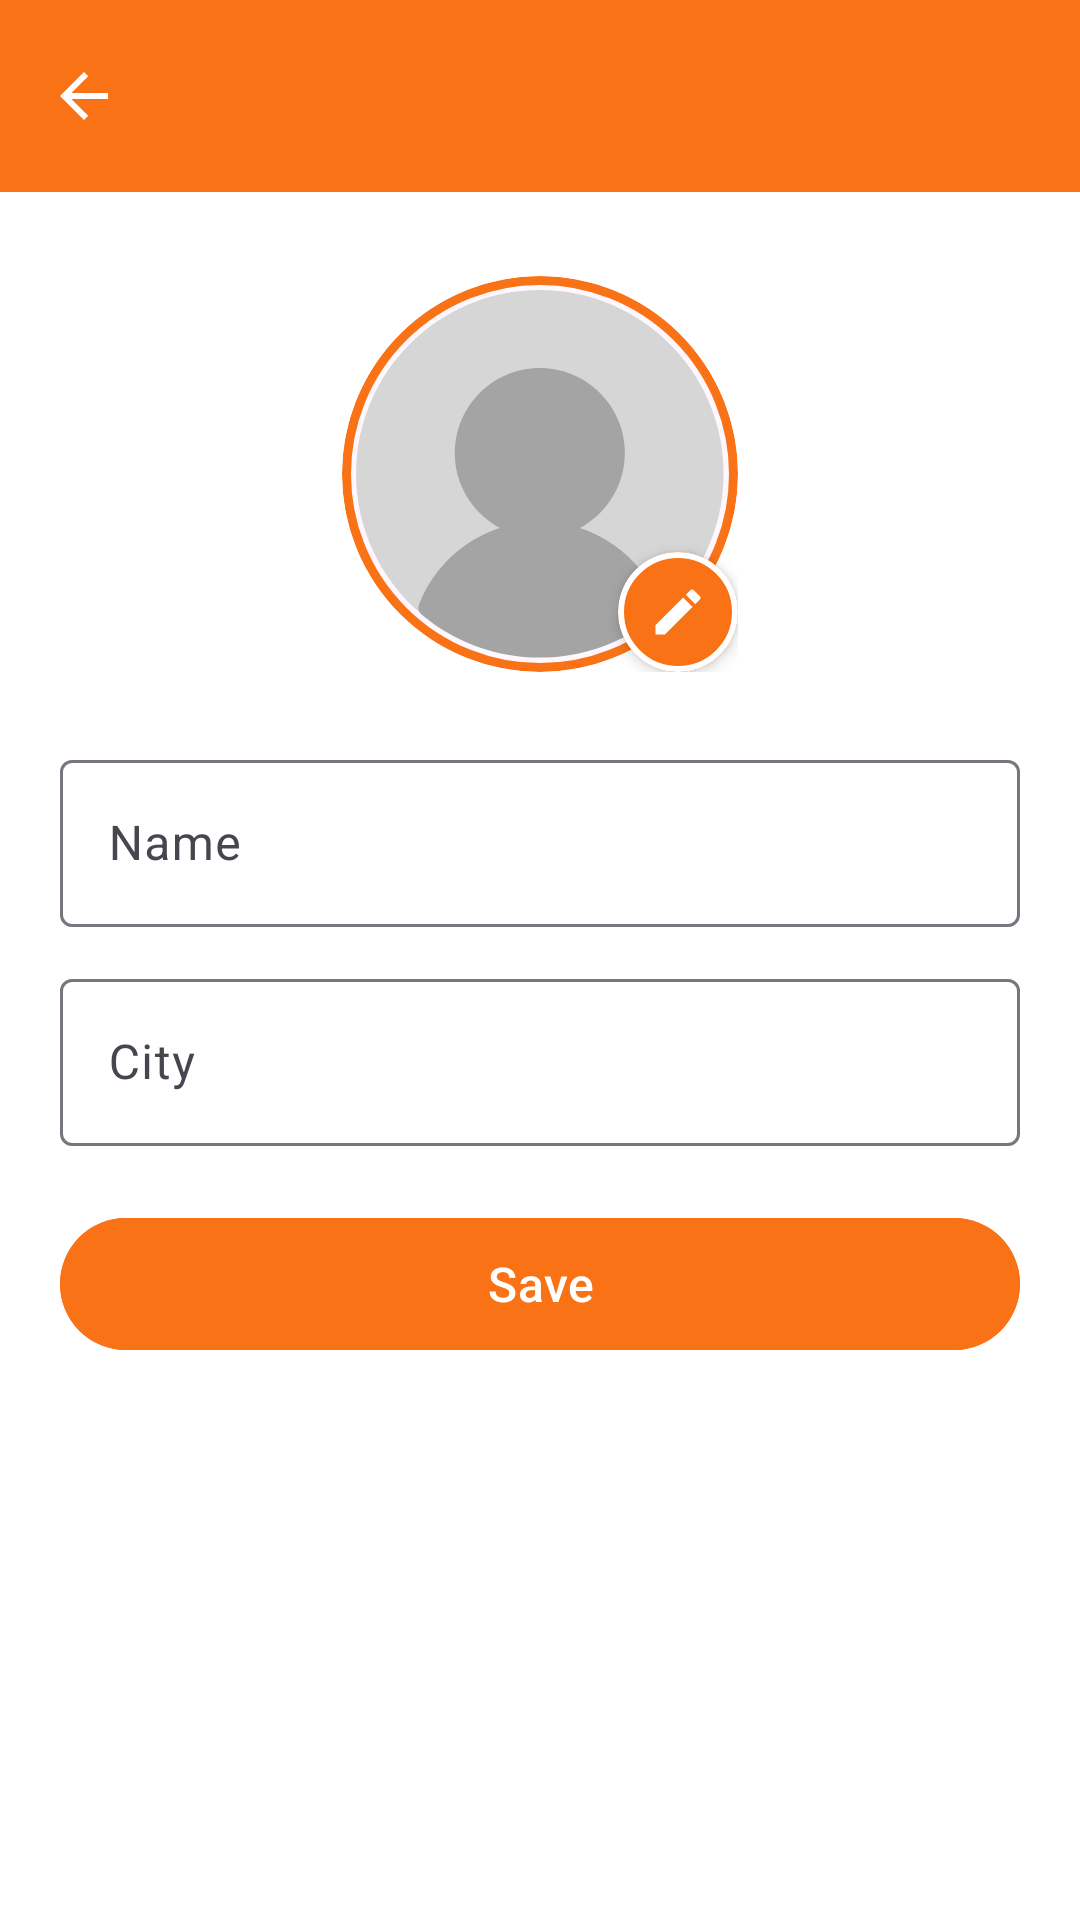

Produce the Android XML layout that renders to this screen, including the resource entries it uses.
<!-- AndroidManifest.xml: application theme Theme.fixit -->
<!-- res/layout/fragment_edit_profile.xml -->
<?xml version="1.0" encoding="utf-8"?>
<androidx.constraintlayout.widget.ConstraintLayout
    xmlns:android="http://schemas.android.com/apk/res/android"
    xmlns:app="http://schemas.android.com/apk/res-auto"
    android:layout_width="match_parent"
    android:layout_height="match_parent"
    android:background="@color/white">

    <com.google.android.material.appbar.MaterialToolbar
        android:id="@+id/edit_profile_toolbar"
        android:layout_width="0dp"
        android:layout_height="wrap_content"
        android:background="@color/brand_primary"
        android:title="Edit Profile"
        android:titleTextColor="@color/white"
        app:navigationIcon="@drawable/abc_ic_ab_back_material"
        app:navigationIconTint="@color/white"
        app:titleCentered="false"
        app:layout_constraintTop_toTopOf="parent"
        app:layout_constraintStart_toStartOf="parent"
        app:layout_constraintEnd_toEndOf="parent"/>

    <FrameLayout
        android:id="@+id/edit_profile_picture_container"
        android:layout_width="wrap_content"
        android:layout_height="wrap_content"
        android:layout_marginTop="28dp"
        app:layout_constraintTop_toBottomOf="@id/edit_profile_toolbar"
        app:layout_constraintStart_toStartOf="parent"
        app:layout_constraintEnd_toEndOf="parent">

        <com.google.android.material.card.MaterialCardView
            android:layout_width="132dp"
            android:layout_height="132dp"
            app:cardCornerRadius="66dp"
            app:cardElevation="0dp"
            app:strokeColor="@color/brand_primary"
            app:strokeWidth="3dp">

            <ImageView
                android:id="@+id/edit_profile_picture"
                android:layout_width="match_parent"
                android:layout_height="match_parent"
                android:contentDescription="@null"
                android:padding="4dp"
                android:scaleType="centerCrop"
                android:src="@drawable/empty_profile_picture" />
        </com.google.android.material.card.MaterialCardView>

        <com.google.android.material.card.MaterialCardView
            android:id="@+id/edit_profile_picture_button"
            android:layout_width="40dp"
            android:layout_height="40dp"
            android:layout_gravity="bottom|end"
            android:clickable="true"
            android:focusable="true"
            android:foreground="?attr/selectableItemBackgroundBorderless"
            app:cardBackgroundColor="@color/brand_primary"
            app:cardCornerRadius="20dp"
            app:cardElevation="3dp"
            app:strokeColor="@color/white"
            app:strokeWidth="2dp">

            <androidx.appcompat.widget.AppCompatImageView
                android:layout_width="20dp"
                android:layout_height="20dp"
                android:layout_gravity="center"
                android:contentDescription="@null"
                android:src="@drawable/ic_edit_24"
                app:tint="@color/white" />
        </com.google.android.material.card.MaterialCardView>

    </FrameLayout>

    <com.google.android.material.textfield.TextInputLayout
        android:id="@+id/edit_profile_name_layout"
        android:layout_width="0dp"
        android:layout_height="wrap_content"
        android:layout_marginTop="24dp"
        android:layout_marginStart="20dp"
        android:layout_marginEnd="20dp"
        app:layout_constraintTop_toBottomOf="@id/edit_profile_picture_container"
        app:layout_constraintStart_toStartOf="parent"
        app:layout_constraintEnd_toEndOf="parent">

        <com.google.android.material.textfield.TextInputEditText
            android:id="@+id/edit_profile_name"
            android:layout_width="match_parent"
            android:layout_height="wrap_content"
            android:hint="Name"/>
    </com.google.android.material.textfield.TextInputLayout>

    <com.google.android.material.textfield.TextInputLayout
        android:id="@+id/edit_profile_city_layout"
        android:layout_width="0dp"
        android:layout_height="wrap_content"
        android:layout_marginTop="12dp"
        android:layout_marginStart="20dp"
        android:layout_marginEnd="20dp"
        app:layout_constraintTop_toBottomOf="@id/edit_profile_name_layout"
        app:layout_constraintStart_toStartOf="parent"
        app:layout_constraintEnd_toEndOf="parent">

        <com.google.android.material.textfield.TextInputEditText
            android:id="@+id/edit_profile_city"
            android:layout_width="match_parent"
            android:layout_height="wrap_content"
            android:hint="City"/>
    </com.google.android.material.textfield.TextInputLayout>

    <com.google.android.material.button.MaterialButton
        android:id="@+id/edit_profile_save_btn"
        android:layout_width="0dp"
        android:layout_height="52dp"
        android:layout_marginTop="20dp"
        android:layout_marginStart="20dp"
        android:layout_marginEnd="20dp"
        android:text="Save"
        android:textAllCaps="false"
        android:textColor="@color/white"
        android:textSize="16sp"
        android:backgroundTint="@color/brand_primary"
        app:layout_constraintTop_toBottomOf="@id/edit_profile_city_layout"
        app:layout_constraintStart_toStartOf="parent"
        app:layout_constraintEnd_toEndOf="parent"/>

    <FrameLayout
        android:id="@+id/edit_profile_loading_overlay"
        android:layout_width="0dp"
        android:layout_height="0dp"
        android:background="#66FFFFFF"
        android:clickable="true"
        android:focusable="true"
        android:visibility="gone"
        app:layout_constraintTop_toBottomOf="@id/edit_profile_toolbar"
        app:layout_constraintBottom_toBottomOf="parent"
        app:layout_constraintStart_toStartOf="parent"
        app:layout_constraintEnd_toEndOf="parent">

        <LinearLayout
            android:layout_width="wrap_content"
            android:layout_height="wrap_content"
            android:layout_gravity="center"
            android:gravity="center"
            android:orientation="vertical">

            <com.google.android.material.progressindicator.CircularProgressIndicator
                android:layout_width="wrap_content"
                android:layout_height="wrap_content" />

            <TextView
                android:layout_width="wrap_content"
                android:layout_height="wrap_content"
                android:layout_marginTop="10dp"
                android:text="Saving profile..."
                android:textColor="@color/gray_700"
                android:textSize="14sp" />
        </LinearLayout>
    </FrameLayout>

</androidx.constraintlayout.widget.ConstraintLayout>
<!-- resources referenced by this layout -->
<resources>
  <color name="brand_primary">#F97316</color>
  <color name="gray_700">#374151</color>
  <color name="white">#FFFFFFFF</color>
  <!-- drawable empty_profile_picture (drawable) -->
  <vector xmlns:android="http://schemas.android.com/apk/res/android" android:autoMirrored="true" android:height="256dp" android:viewportHeight="256" android:viewportWidth="256" android:width="256dp">
        
      <path android:fillColor="#D6D6D6" android:fillType="nonZero" android:pathData="M127.86,248.69c-31.05,0 -59.52,-5.63 -81.55,-24.26C18.86,201.21 1.41,166.53 1.41,127.86C1.41,58.13 58.13,1.41 127.86,1.41c69.72,0 126.45,56.73 126.45,126.45c0,38.68 -17.46,73.36 -44.9,96.57C187.38,243.06 158.9,248.69 127.86,248.69z" android:strokeColor="#00000000" android:strokeLineCap="butt" android:strokeLineJoin="miter" android:strokeWidth="2.81"/>
        
      <path android:fillColor="#A5A4A4" android:fillType="nonZero" android:pathData="M127.86,172c-32.26,0 -58.5,-26.24 -58.5,-58.5c0,-32.26 26.24,-58.5 58.5,-58.5c32.26,0 58.5,26.24 58.5,58.5C186.35,145.76 160.11,172 127.86,172z" android:strokeColor="#00000000" android:strokeLineCap="butt" android:strokeLineJoin="miter" android:strokeWidth="2.81"/>
        
      <path android:fillColor="#A5A4A4" android:fillType="nonZero" android:pathData="M127.86,254.31c-29.82,0 -58.79,-10.6 -81.57,-29.86c-1.82,-1.54 -2.47,-4.06 -1.63,-6.29C57.7,183.83 91.14,160.76 127.86,160.76s70.15,23.07 83.2,57.4c0.85,2.23 0.19,4.75 -1.63,6.29C186.65,243.7 157.68,254.31 127.86,254.31z" android:strokeColor="#00000000" android:strokeLineCap="butt" android:strokeLineJoin="miter" android:strokeWidth="2.81"/>
      
  </vector>
  <!-- drawable ic_edit_24 (drawable) -->
  <?xml version="1.0" encoding="utf-8"?>
  <vector xmlns:android="http://schemas.android.com/apk/res/android"
      android:width="24dp"
      android:height="24dp"
      android:viewportWidth="24"
      android:viewportHeight="24">
      <path
          android:fillColor="#FFFFFFFF"
          android:pathData="M3,17.25V21h3.75L17.81,9.94l-3.75-3.75L3,17.25zM20.71,7.04c0.39,-0.39 0.39,-1.02 0,-1.41l-2.34,-2.34c-0.39,-0.39 -1.02,-0.39 -1.41,0l-1.83,1.83 3.75,3.75 1.83,-1.83z"/>
  </vector>
  <style name="Theme.fixit" parent="Theme.Material3.DayNight.NoActionBar">
          
          <item name="colorPrimary">@color/brand_primary</item>
          <item name="colorOnPrimary">@color/white</item>
  
          
          <item name="colorSecondary">@color/brand_secondary</item>
          <item name="colorOnSecondary">@color/gray_900</item>
  
          
          <item name="android:statusBarColor">@android:color/transparent</item>
          <item name="android:navigationBarColor">@android:color/transparent</item>
  
          
          <item name="colorAccent">@color/brand_primary</item>
  
          
          <item name="shapeAppearanceCornerMedium">?attr/shapeAppearanceCornerExtraLarge</item>
      </style>
  <color name="brand_secondary">#FFEDD5</color>
  <color name="gray_900">#111827</color>
</resources>
